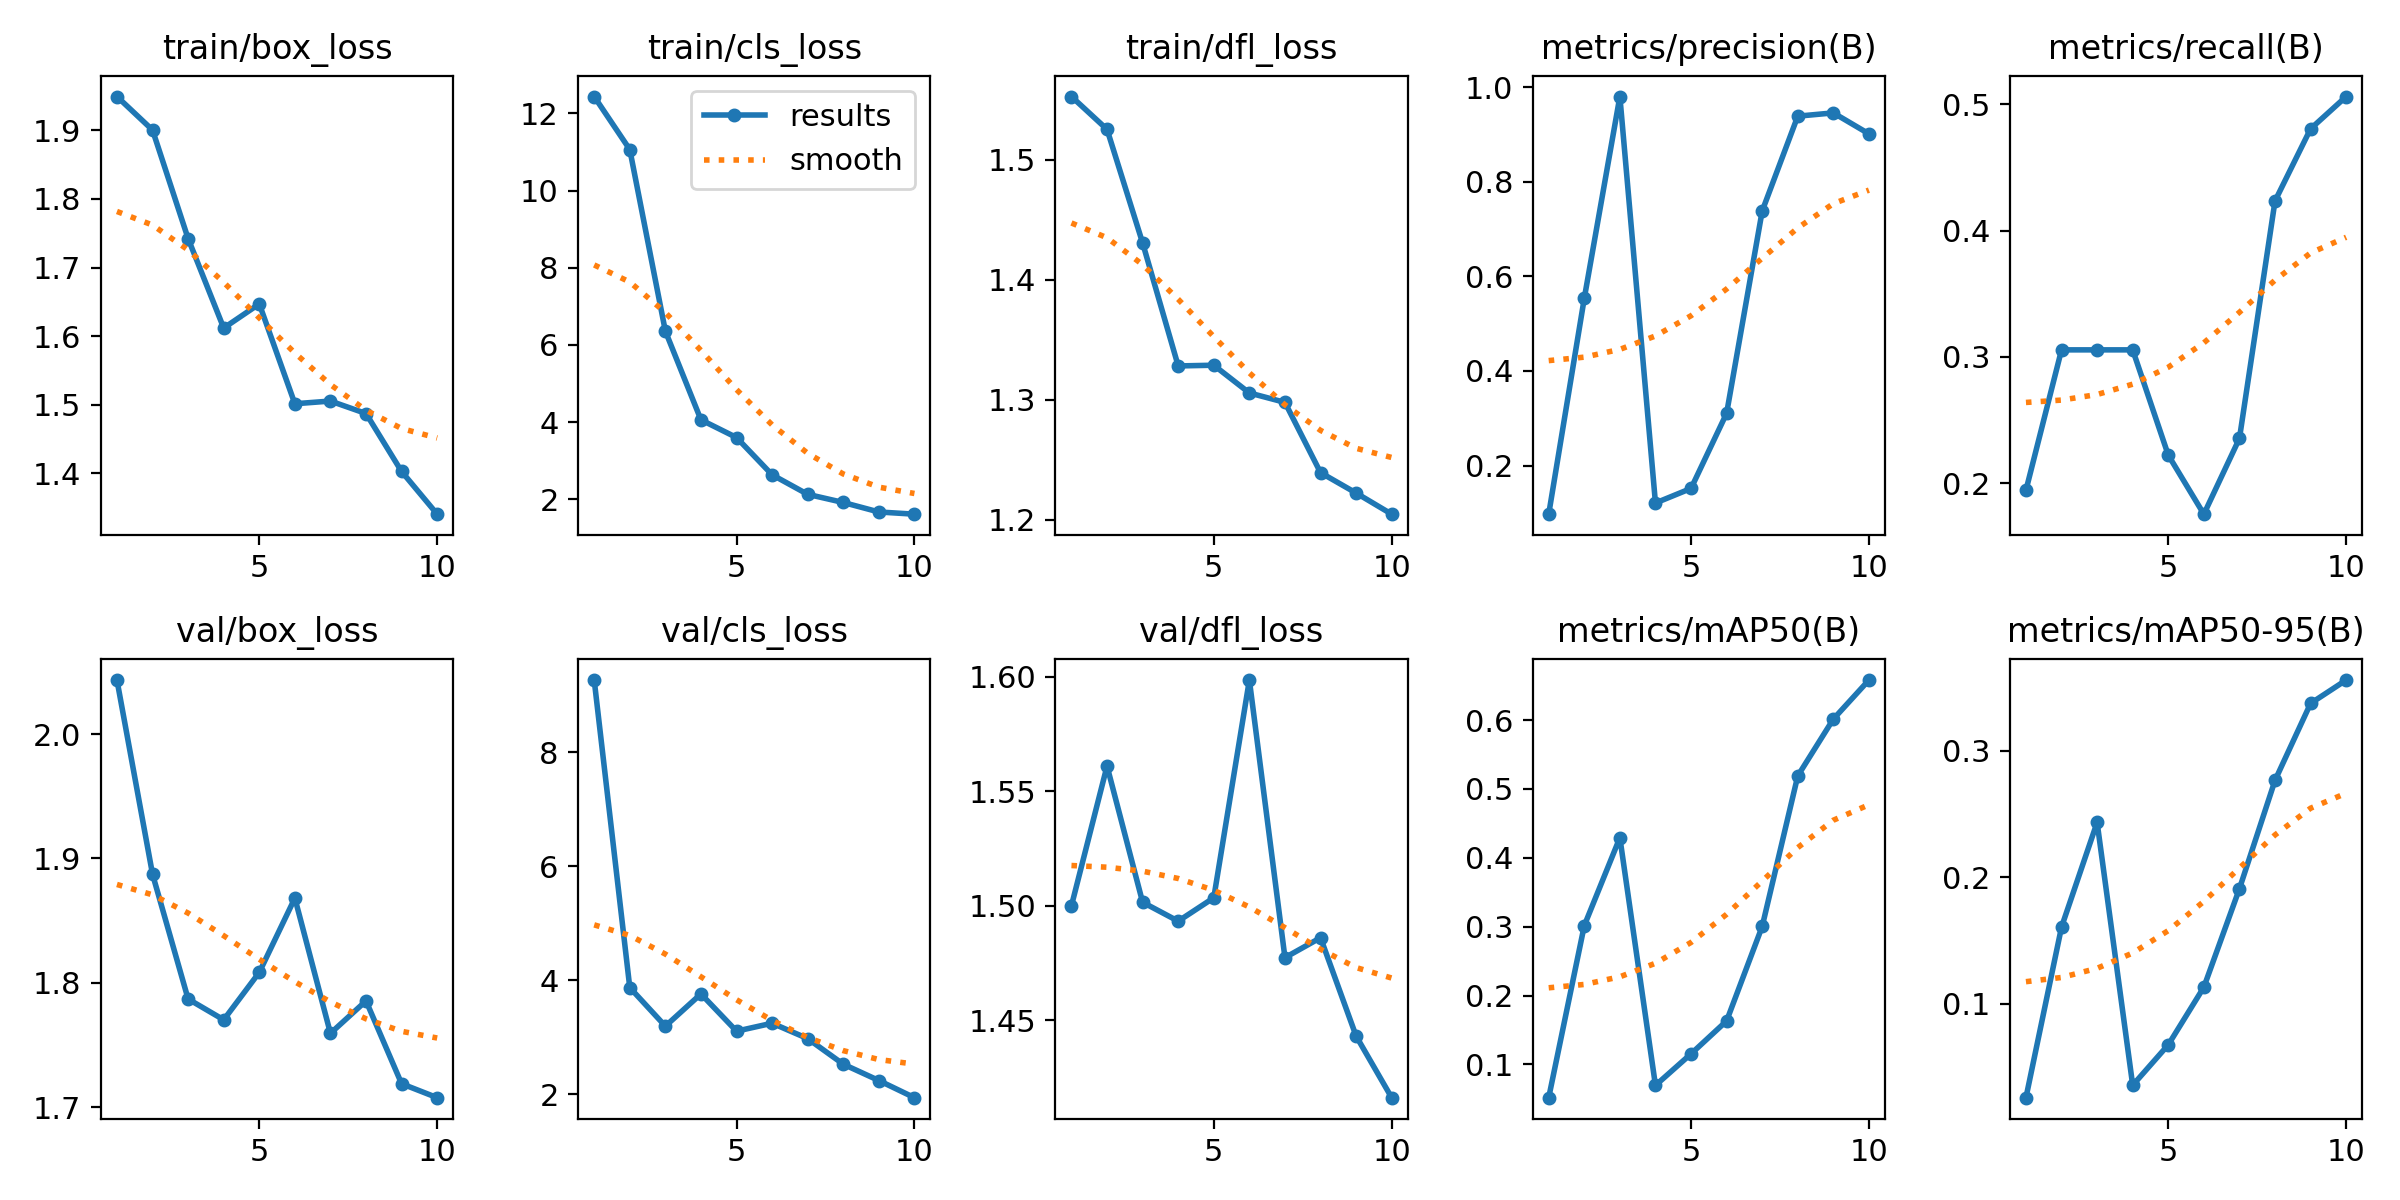

Data behind this chart, as committed beside it:
epoch, time, train/box_loss, train/cls_loss, train/dfl_loss, metrics/precision(B), metrics/recall(B), metrics/mAP50(B), metrics/mAP50-95(B), val/box_loss, val/cls_loss, val/dfl_loss, lr/pg0, lr/pg1, lr/pg2
1, 10.96, 1.949, 12.44, 1.553, 0.0975, 0.1944, 0.05175, 0.02588, 2.043, 9.267, 1.5, 0.0001, 0.0001, 0.0001
2, 14.89, 1.9, 11.06, 1.525, 0.5536, 0.3056, 0.3016, 0.1606, 1.887, 3.868, 1.561, 0.0001982, 0.0001982, 0.0001982
3, 17.87, 1.742, 6.355, 1.431, 0.9798, 0.3056, 0.4292, 0.2433, 1.787, 3.191, 1.501, 0.0002727, 0.0002727, 0.0002727
4, 20.86, 1.612, 4.057, 1.328, 0.1211, 0.3056, 0.0696, 0.03571, 1.77, 3.757, 1.493, 0.0003234, 0.0003234, 0.0003234
5, 23.55, 1.647, 3.598, 1.329, 0.1519, 0.2222, 0.1154, 0.06764, 1.808, 3.103, 1.503, 0.0003503, 0.0003503, 0.0003503
6, 27.07, 1.502, 2.632, 1.306, 0.3106, 0.1755, 0.1632, 0.1132, 1.868, 3.243, 1.599, 0.0003535, 0.0003535, 0.0003535
7, 29.94, 1.506, 2.126, 1.298, 0.7381, 0.2355, 0.3003, 0.1909, 1.759, 2.973, 1.477, 0.0003329, 0.0003329, 0.0003329
8, 32.66, 1.487, 1.915, 1.239, 0.9384, 0.4234, 0.5189, 0.2765, 1.786, 2.523, 1.486, 0.0002886, 0.0002886, 0.0002886
9, 35.41, 1.403, 1.668, 1.222, 0.9453, 0.4806, 0.6015, 0.3373, 1.719, 2.237, 1.443, 0.0002205, 0.0002205, 0.0002205
10, 38.48, 1.341, 1.612, 1.205, 0.901, 0.5061, 0.6581, 0.3557, 1.708, 1.936, 1.416, 0.0001286, 0.0001286, 0.0001286
